Run: headless pygame with SDL's dummy video driver; simulated clock (each Clock.tick advances the game by its frame time, no real sleeping); random seed 0; keys injected as events and as key.get_pressed() state; no mouse input; restart key R tapped at the start of phases 3 and 4.
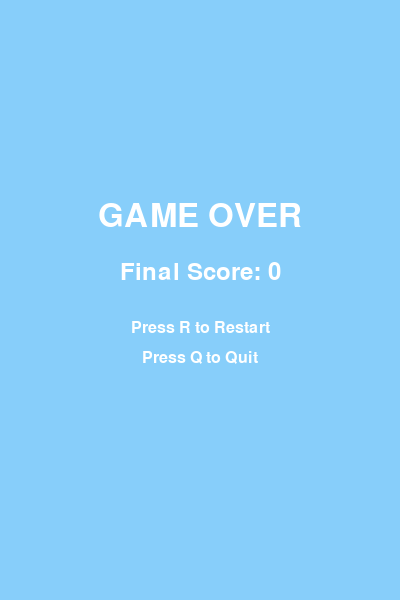
Frame 1 of 4 · flips 1–60 · no input
Frame 2 of 4 · flips 61–180 · tapped SPACE, RETURN · held RIGHT (→), D · screen unchanged from frame 1, image omitted
Frame 3 of 4 · flips 181–300 · tapped R · held DOWN (↓), S · screen unchanged from frame 2, image omitted
Frame 4 of 4 · flips 301–420 · tapped R · held LEFT (←), A, UP (↑), W · screen unchanged from frame 3, image omitted

The pygame program that drew these frames:

"""!
@file flappy_birds.py
@brief A Flappy Bird clone game implementation using Pygame
@details This game features a bird that must navigate through pipes by jumping.
         The player can use an invincibility powerup to temporarily pass through obstacles.
@author UnfriendlySpider
@date 2024
@version 1.0
"""

import pygame
import sys
import random

# Initialize pygame
pygame.init()

## @name Screen Configuration
## @{
SCREEN_WIDTH = 400      ##< Width of the game window in pixels
SCREEN_HEIGHT = 600     ##< Height of the game window in pixels
FPS = 60               ##< Frames per second for the game loop
## @}

## @name Color Definitions
## @{
WHITE = (255, 255, 255)    ##< RGB color tuple for white
BLUE = (135, 206, 250)     ##< RGB color tuple for sky blue background
GREEN = (0, 200, 0)        ##< RGB color tuple for green pipes
YELLOW = (255, 255, 0)     ##< RGB color tuple for yellow (invincible bird)
RED = (255, 0, 0)          ##< RGB color tuple for red text
## @}

## @name Physics and Game Constants
## @{
GRAVITY = 0.5              ##< Gravitational acceleration applied to the bird
BIRD_JUMP = -10           ##< Upward velocity applied when bird jumps
PIPE_SPEED = 3            ##< Horizontal speed of pipes moving left
PIPE_GAP = 150            ##< Vertical gap between top and bottom pipes
## @}

## @name Game States
## @{
GAME_RUNNING = "running"   ##< String constant for running game state
GAME_OVER = "game_over"   ##< String constant for game over state
## @}

## @name Powerup Configuration
## @{
POWERUP_DURATION = 5000   ##< Duration of invincibility powerup in milliseconds
POWERUP_COOLDOWN = 10000  ##< Cooldown period between powerup uses in milliseconds
## @}

# Initialize screen
screen = pygame.display.set_mode((SCREEN_WIDTH, SCREEN_HEIGHT))
pygame.display.set_caption("Flappy Bird")

# Clock
clock = pygame.time.Clock()

class Bird:
    """!
    @brief Represents the player-controlled bird character
    @details The bird has physics-based movement with gravity and jumping mechanics.
             It can be rendered in different colors based on powerup status.
    """
    
    def __init__(self):
        """!
        @brief Initialize the bird at starting position
        @details Sets the bird at the left side of screen, vertically centered,
                 with zero initial velocity
        """
        self.x = 50                    ##< Horizontal position (constant)
        self.y = SCREEN_HEIGHT // 2    ##< Vertical position (variable)
        self.radius = 15               ##< Collision radius of the bird
        self.velocity = 0              ##< Current vertical velocity

    def draw(self, invincible=False):
        """!
        @brief Render the bird on the screen
        @param invincible Boolean flag indicating if bird should be drawn in invincible color
        @details Draws the bird as a circle. Color changes to yellow when invincible.
        """
        color = YELLOW if invincible else WHITE
        pygame.draw.circle(screen, color, (self.x, int(self.y)), self.radius)

    def update(self):
        """!
        @brief Update bird physics for one frame
        @details Applies gravity to velocity and updates position based on velocity
        """
        self.velocity += GRAVITY
        self.y += self.velocity

    def jump(self):
        """!
        @brief Make the bird jump upward
        @details Sets the bird's velocity to the jump speed (negative = upward)
        """
        self.velocity = BIRD_JUMP

class Pipe:
    """!
    @brief Represents a pair of pipes (top and bottom) that the bird must navigate through
    @details Each pipe has a random height with a fixed gap between top and bottom sections
    """
    
    def __init__(self, x):
        """!
        @brief Initialize a new pipe pair at the specified x position
        @param x Horizontal position where the pipe should be created
        @details Randomly generates the height of the top pipe, with bottom pipe
                 calculated to maintain the required gap
        """
        self.x = x                     ##< Horizontal position of the pipe
        ## Height of the top pipe section
        self.top_height = random.randint(50, SCREEN_HEIGHT - PIPE_GAP - 50)
        ## Height of the bottom pipe section
        self.bottom_height = SCREEN_HEIGHT - self.top_height - PIPE_GAP

    def draw(self):
        """!
        @brief Render the pipe pair on the screen
        @details Draws two green rectangles representing the top and bottom pipe sections
        """
        pygame.draw.rect(screen, GREEN, (self.x, 0, 50, self.top_height))
        pygame.draw.rect(screen, GREEN, (self.x, SCREEN_HEIGHT - self.bottom_height, 50, self.bottom_height))

    def update(self):
        """!
        @brief Update pipe position for one frame
        @details Moves the pipe horizontally to the left at the defined speed
        """
        self.x -= PIPE_SPEED

def show_game_over(score):
    """!
    @brief Display the game over screen with final score and restart options
    @param score The player's final score to display
    @details Shows game over text, final score, and instructions for restarting or quitting
    """
    screen.fill(BLUE)
    font_large = pygame.font.Font(None, 48)
    font_medium = pygame.font.Font(None, 36)
    font_small = pygame.font.Font(None, 24)
    
    game_over_text = font_large.render("GAME OVER", True, WHITE)
    score_text = font_medium.render(f"Final Score: {score}", True, WHITE)
    restart_text = font_small.render("Press R to Restart", True, WHITE)
    quit_text = font_small.render("Press Q to Quit", True, WHITE)
    
    screen.blit(game_over_text, (SCREEN_WIDTH//2 - game_over_text.get_width()//2, 200))
    screen.blit(score_text, (SCREEN_WIDTH//2 - score_text.get_width()//2, 260))
    screen.blit(restart_text, (SCREEN_WIDTH//2 - restart_text.get_width()//2, 320))
    screen.blit(quit_text, (SCREEN_WIDTH//2 - quit_text.get_width()//2, 350))
    
    pygame.display.flip()

def main():
    """!
    @brief Main game loop and entry point
    @details Handles all game logic including:
             - Game state management (running/game over)
             - Event handling (keyboard input)
             - Physics updates for bird and pipes
             - Collision detection
             - Powerup system (invincibility)
             - Score tracking
             - Rendering all game elements
    """
    ## The player-controlled bird object
    bird = Bird()
    ## List of pipe objects currently on screen
    pipes = [Pipe(SCREEN_WIDTH)]
    ## Current player score (number of pipes passed)
    score = 0
    ## Current state of the game
    game_state = GAME_RUNNING
    
    # Powerup variables
    ## Flag indicating if bird is currently invincible
    invincible = False
    ## Timestamp when current powerup was activated
    powerup_start_time = 0
    ## Timestamp of last powerup use (for cooldown calculation)
    last_powerup_use = -POWERUP_COOLDOWN  # Allow immediate first use

    while True:
        ## Current time in milliseconds since pygame initialization
        current_time = pygame.time.get_ticks()
        
        # Check if invincibility should end
        if invincible and current_time - powerup_start_time >= POWERUP_DURATION:
            invincible = False

        # Event handling
        for event in pygame.event.get():
            if event.type == pygame.QUIT:
                pygame.quit()
                sys.exit()
            
            if game_state == GAME_RUNNING:
                if event.type == pygame.KEYDOWN and event.key == pygame.K_SPACE:
                    bird.jump()
                elif event.type == pygame.KEYDOWN and event.key == pygame.K_a:
                    # Activate powerup if cooldown is over
                    if current_time - last_powerup_use >= POWERUP_COOLDOWN:
                        invincible = True
                        powerup_start_time = current_time
                        last_powerup_use = current_time
            elif game_state == GAME_OVER:
                if event.type == pygame.KEYDOWN:
                    if event.key == pygame.K_r:
                        # Restart game
                        bird = Bird()
                        pipes = [Pipe(SCREEN_WIDTH)]
                        score = 0
                        game_state = GAME_RUNNING
                        invincible = False
                        powerup_start_time = 0
                        last_powerup_use = -POWERUP_COOLDOWN
                    elif event.key == pygame.K_q:
                        pygame.quit()
                        sys.exit()

        if game_state == GAME_RUNNING:
            screen.fill(BLUE)
            
            # Update bird
            bird.update()

            # Update pipes
            for pipe in pipes:
                pipe.update()
                # Remove off-screen pipes and add new ones
                if pipe.x + 50 < 0:
                    pipes.remove(pipe)
                    pipes.append(Pipe(SCREEN_WIDTH))
                    score += 1

            # Collision detection (skip if invincible)
            if not invincible:
                # Check collision with pipes
                for pipe in pipes:
                    if (bird.x + bird.radius > pipe.x and bird.x - bird.radius < pipe.x + 50 and
                        (bird.y - bird.radius < pipe.top_height or bird.y + bird.radius > SCREEN_HEIGHT - pipe.bottom_height)):
                        game_state = GAME_OVER

                # Check collision with screen boundaries
                if bird.y - bird.radius < 0 or bird.y + bird.radius > SCREEN_HEIGHT:
                    game_state = GAME_OVER

            # Draw bird and pipes
            bird.draw(invincible)
            for pipe in pipes:
                pipe.draw()

            # Display score
            font = pygame.font.Font(None, 36)
            score_text = font.render(f"Score: {score}", True, WHITE)
            screen.blit(score_text, (10, 10))
            
            # Display powerup status
            font_small = pygame.font.Font(None, 24)
            if invincible:
                ## Remaining invincibility time in seconds
                remaining_time = (POWERUP_DURATION - (current_time - powerup_start_time)) / 1000
                powerup_text = font_small.render(f"INVINCIBLE: {remaining_time:.1f}s", True, YELLOW)
                screen.blit(powerup_text, (10, 50))
            else:
                ## Remaining cooldown time in seconds
                cooldown_remaining = max(0, (POWERUP_COOLDOWN - (current_time - last_powerup_use)) / 1000)
                if cooldown_remaining > 0:
                    cooldown_text = font_small.render(f"Powerup cooldown: {cooldown_remaining:.1f}s", True, RED)
                    screen.blit(cooldown_text, (10, 50))
                else:
                    ready_text = font_small.render("Press A for invincibility!", True, WHITE)
                    screen.blit(ready_text, (10, 50))

            # Update display
            pygame.display.flip()
        
        elif game_state == GAME_OVER:
            show_game_over(score)

        ## Maintain consistent frame rate
        clock.tick(FPS)

if __name__ == "__main__":
    main()
